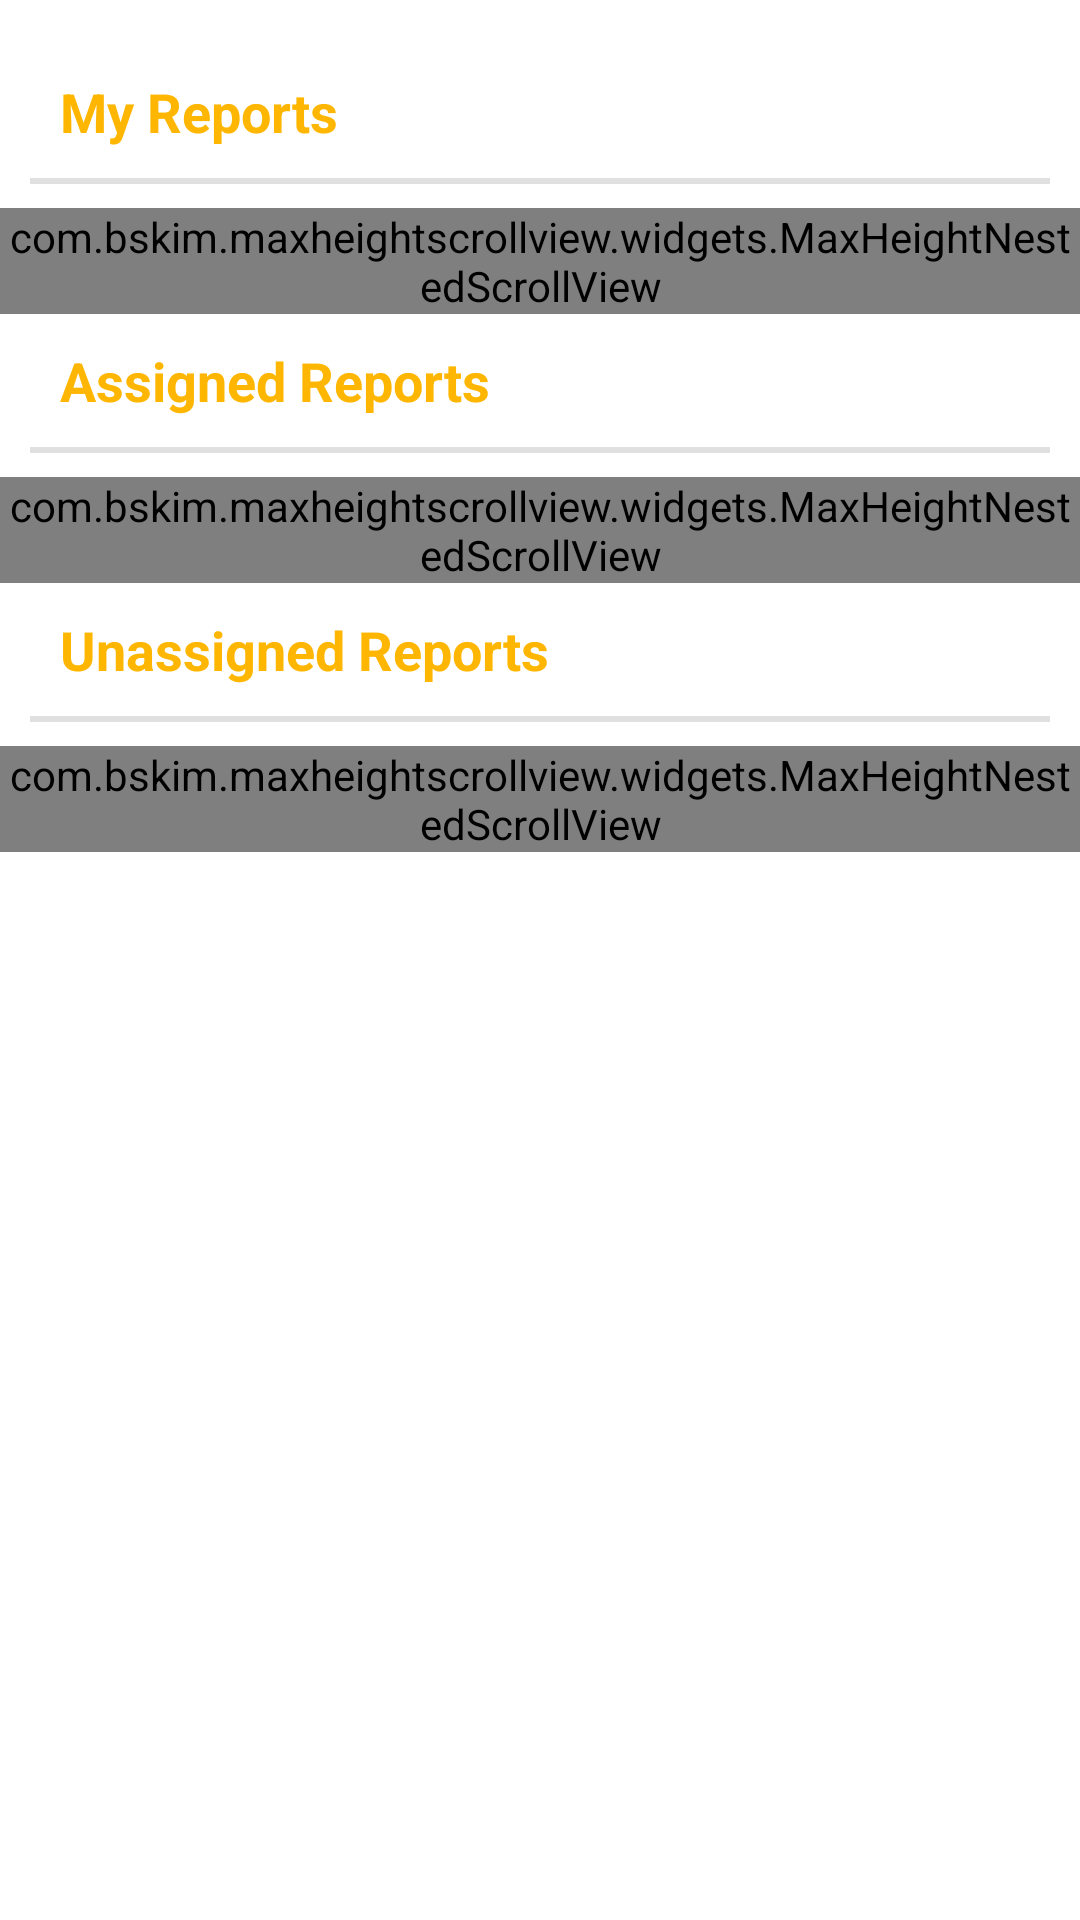

Layout XML and referenced resources for this Android screen:
<!-- AndroidManifest.xml: application theme Theme.Legends -->
<!-- res/layout/fragment_report.xml -->
<?xml version="1.0" encoding="utf-8"?>
<androidx.core.widget.NestedScrollView
    xmlns:android="http://schemas.android.com/apk/res/android"
    xmlns:app="http://schemas.android.com/apk/res-auto"
    xmlns:tools="http://schemas.android.com/tools"
    android:layout_width="match_parent"
    android:layout_height="match_parent"
    android:fillViewport="true"
    tools:context=".ui.reports.ReportFragment">

    <androidx.appcompat.widget.LinearLayoutCompat
        android:layout_width="match_parent"
        android:layout_height="wrap_content"
        android:layout_marginTop="20dp"
        android:orientation="vertical">

        <TextView
            android:id="@+id/tv_my_report"
            style="@style/Theme.Legends.Clickable"
            android:layout_width="match_parent"
            android:layout_height="wrap_content"
            android:text="@string/my_reports"
            android:textColor="@color/appbar2"
            android:textStyle="bold"
            android:textSize="18sp"
            android:paddingStart="20dp"
            android:paddingEnd="20dp"
            android:paddingTop="5dp"
            android:paddingBottom="5dp"/>

        <View
            style="@style/Theme.Legends.Divider"
            android:layout_marginStart="10dp"
            android:layout_marginEnd="10dp"
            android:layout_marginTop="5dp"
            android:layout_marginBottom="8dp"/>

        <com.bskim.maxheightscrollview.widgets.MaxHeightNestedScrollView
            android:id="@+id/my_report_container"
            android:layout_width="match_parent"
            android:layout_height="wrap_content"
            android:layout_marginBottom="5dp"
            android:visibility="visible"
            app:maxHeight="250dp">

            <androidx.recyclerview.widget.RecyclerView
                android:id="@+id/my_reports"
                android:layout_width="match_parent"
                android:layout_height="wrap_content"
                android:visibility="gone"/>

        </com.bskim.maxheightscrollview.widgets.MaxHeightNestedScrollView>

        <TextView
            android:id="@+id/no_my_reports"
            android:layout_width="wrap_content"
            android:layout_height="wrap_content"
            android:text="@string/no_reports"
            android:textSize="16sp"
            android:textColor="?attr/colorOnPrimary"
            android:layout_gravity="center"
            android:layout_marginBottom="5dp"
            android:visibility="gone"/>

        <androidx.appcompat.widget.LinearLayoutCompat
            android:id="@+id/container1"
            android:layout_width="match_parent"
            android:layout_height="wrap_content"
            android:orientation="vertical">

            <TextView
                android:id="@+id/tv_assign_report"
                style="@style/Theme.Legends.Clickable"
                android:layout_width="match_parent"
                android:layout_height="wrap_content"
                android:text="@string/assigned_reports"
                android:textColor="@color/appbar2"
                android:textStyle="bold"
                android:textSize="18sp"
                android:paddingStart="20dp"
                android:paddingEnd="20dp"
                android:paddingTop="5dp"
                android:paddingBottom="5dp"/>

            <View
                style="@style/Theme.Legends.Divider"
                android:layout_marginStart="10dp"
                android:layout_marginEnd="10dp"
                android:layout_marginTop="5dp"
                android:layout_marginBottom="8dp"/>

            <TextView
                android:id="@+id/no_assigned_reports"
                android:layout_width="wrap_content"
                android:layout_height="wrap_content"
                android:text="@string/no_reports"
                android:textSize="16sp"
                android:textColor="?attr/colorOnPrimary"
                android:layout_gravity="center"
                android:layout_marginBottom="5dp"
                android:visibility="gone"/>

            <com.bskim.maxheightscrollview.widgets.MaxHeightNestedScrollView
                android:id="@+id/assigned_reports_container"
                android:layout_width="match_parent"
                android:layout_height="wrap_content"
                android:layout_marginBottom="5dp"
                android:visibility="visible"
                app:maxHeight="250dp">

                <androidx.recyclerview.widget.RecyclerView
                    android:id="@+id/assigned_reports"
                    android:layout_width="match_parent"
                    android:layout_height="wrap_content"
                    android:visibility="gone"/>

            </com.bskim.maxheightscrollview.widgets.MaxHeightNestedScrollView>

        </androidx.appcompat.widget.LinearLayoutCompat>

        <androidx.appcompat.widget.LinearLayoutCompat
            android:id="@+id/container2"
            android:layout_width="match_parent"
            android:layout_height="wrap_content"
            android:orientation="vertical">

            <TextView
                android:id="@+id/tv_unassign_report"
                style="@style/Theme.Legends.Clickable"
                android:layout_width="match_parent"
                android:layout_height="wrap_content"
                android:text="@string/unassigned_reports"
                android:textColor="@color/appbar2"
                android:textStyle="bold"
                android:textSize="18sp"
                android:paddingStart="20dp"
                android:paddingEnd="20dp"
                android:paddingTop="5dp"
                android:paddingBottom="5dp"/>

            <View
                style="@style/Theme.Legends.Divider"
                android:layout_marginStart="10dp"
                android:layout_marginEnd="10dp"
                android:layout_marginTop="5dp"
                android:layout_marginBottom="8dp"/>

            <TextView
                android:id="@+id/no_unassigned_reports"
                android:layout_width="wrap_content"
                android:layout_height="wrap_content"
                android:text="@string/no_reports"
                android:textSize="16sp"
                android:textColor="?attr/colorOnPrimary"
                android:layout_gravity="center"
                android:layout_marginBottom="5dp"
                android:visibility="gone"/>

            <com.bskim.maxheightscrollview.widgets.MaxHeightNestedScrollView
                android:id="@+id/unassigned_container"
                android:layout_width="match_parent"
                android:layout_height="wrap_content"
                android:layout_marginBottom="5dp"
                android:visibility="visible"
                app:maxHeight="520dp">

                <androidx.recyclerview.widget.RecyclerView
                    android:id="@+id/unassigned_reports"
                    android:layout_width="match_parent"
                    android:layout_height="wrap_content"
                    android:visibility="gone"/>

            </com.bskim.maxheightscrollview.widgets.MaxHeightNestedScrollView>

        </androidx.appcompat.widget.LinearLayoutCompat>

    </androidx.appcompat.widget.LinearLayoutCompat>

</androidx.core.widget.NestedScrollView>
<!-- resources referenced by this layout -->
<resources>
  <color name="appbar2">#ffb600</color>
  <string name="assigned_reports">Assigned Reports</string>
  <string name="my_reports">My Reports</string>
  <string name="no_reports">No reports</string>
  <string name="unassigned_reports">Unassigned Reports</string>
  <style name="Theme.Legends.Clickable">
          <item name="android:background">?attr/selectableItemBackground</item>
          <item name="android:clickable">true</item>
          <item name="android:focusable">true</item>
      </style>
  <style name="Theme.Legends.Divider">
          <item name="android:layout_width">match_parent</item>
          <item name="android:layout_height">2dp</item>
          <item name="android:background">?android:attr/listDivider</item>
      </style>
  <style name="Theme.Legends" parent="Theme.MaterialComponents.DayNight.DarkActionBar">
          
          <item name="colorPrimary">@color/appbar2</item>
          <item name="colorPrimaryVariant">#C18A00</item>
          <item name="colorOnPrimary">@color/black</item>
          
          <item name="colorSecondary">@color/teal_200</item>
          <item name="colorSecondaryVariant">@color/teal_700</item>
          <item name="colorOnSecondary">#F6F6F6</item>
          
          <item name="android:statusBarColor" tools:targetApi="l">@color/statusBar</item>
      </style>
  <color name="black">#FF000000</color>
  <color name="teal_200">#FF03DAC5</color>
  <color name="teal_700">#FF018786</color>
  <color name="statusBar">#957000</color>
</resources>
